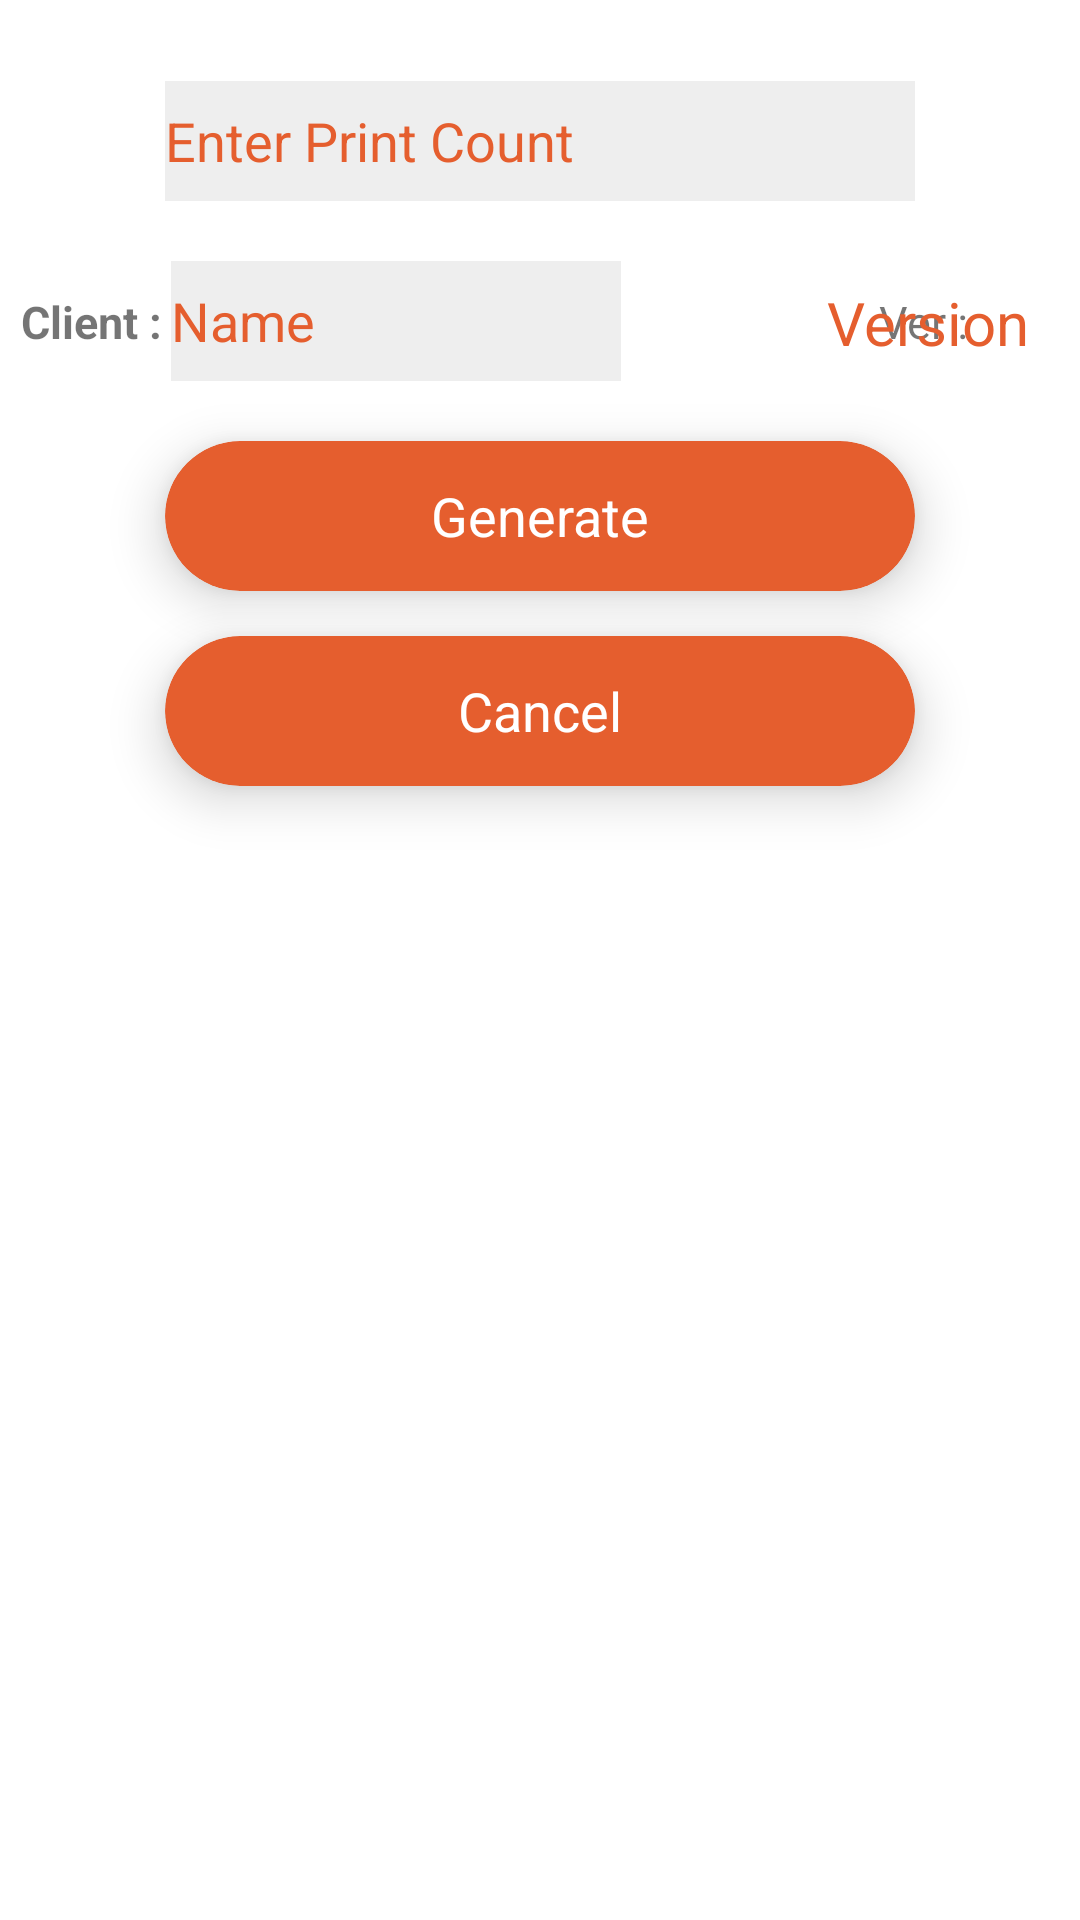

Layout XML and referenced resources for this Android screen:
<!-- AndroidManifest.xml: application theme Theme.AccurateOtp2023 -->
<!-- res/layout/print_count_dialouge.xml -->
<?xml version="1.0" encoding="utf-8"?>
<LinearLayout xmlns:android="http://schemas.android.com/apk/res/android"
    xmlns:app="http://schemas.android.com/apk/res-auto"
    android:orientation="vertical"
    android:layout_width="match_parent"
    android:padding="7dp"
    android:layout_height="match_parent">
    <EditText
        android:layout_marginTop="20dp"
        android:id="@+id/editText3"
        android:layout_width="250dp"
        android:layout_height="40dp"
        android:background="#11000000"
        android:ems="10"
        android:textColor="@color/colorAccent"
        android:textColorHint="@color/colorAccent"
        android:layout_gravity="center"
        android:hint="Enter Print Count"
        android:inputType="number"
        android:layout_marginBottom="20dp"
        />
    <RelativeLayout
        android:layout_width="wrap_content"
        android:orientation="horizontal"
        android:layout_gravity="center"
        android:layout_marginBottom="20dp"
        android:layout_height="wrap_content">

        <TextView
            android:layout_width="wrap_content"
            android:layout_alignParentLeft="true"
            android:textStyle="bold"
            android:layout_marginTop="10dp"
            android:textSize="15sp"
            android:layout_height="wrap_content"
            android:text="Client :"
            />
    <EditText
        android:id="@+id/textName"
        android:layout_alignParentLeft="true"
        android:layout_width="150dp"
        android:layout_height="40dp"
        android:layout_marginLeft="50dp"
        android:background="#11000000"
        android:textColor="@color/colorAccent"
        android:textColorHint="@color/colorAccent"
        android:hint="Name"
        android:inputType="textPersonName"
        />

        <TextView
            android:layout_width="wrap_content"
            android:layout_height="wrap_content"
            android:layout_alignParentRight="true"
            android:textSize="15sp"
            android:layout_marginTop="10dp"
            android:layout_marginRight="30dp"
            android:text="Ver :"
            />
        <TextView
            android:textColor="@color/colorAccent"
            android:textSize="20sp"
            android:layout_alignParentRight="true"
            android:id="@+id/textVersion"
            android:layout_marginTop="7dp"
            android:layout_width="wrap_content"
            android:layout_marginRight="10dp"
            android:layout_height="wrap_content"
            android:text="Version"
            />
    </RelativeLayout>

    <android.support.v7.widget.CardView
        android:layout_width="250dp"
        android:layout_height="50dp"
        app:cardBackgroundColor="@color/colorAccent"
        app:cardCornerRadius="25dp"
        app:cardElevation="10dp"
        android:id="@+id/generate"
        android:layout_gravity="center"
        android:layout_marginBottom="15dp"
        >

        <RelativeLayout
            android:layout_width="match_parent"
            android:layout_height="match_parent">

            <TextView
                android:layout_width="wrap_content"
                android:layout_height="wrap_content"
                android:layout_centerInParent="true"
                android:text="Generate"
                android:textColor="#fff"
                android:textSize="18sp" />
        </RelativeLayout>
    </android.support.v7.widget.CardView>

    <android.support.v7.widget.CardView
        android:layout_width="250dp"
        android:layout_height="50dp"
        app:cardBackgroundColor="@color/colorAccent"
        app:cardCornerRadius="25dp"
        app:cardElevation="10dp"
        android:id="@+id/cancel"
        android:layout_gravity="center"
        android:layout_marginBottom="10dp"
        >

        <RelativeLayout
            android:layout_width="match_parent"
            android:layout_height="match_parent">

            <TextView
                android:layout_width="wrap_content"
                android:layout_height="wrap_content"
                android:layout_centerInParent="true"
                android:text="Cancel"
                android:textColor="#fff"
                android:textSize="18sp" />
        </RelativeLayout>
    </android.support.v7.widget.CardView>

</LinearLayout>
<!-- resources referenced by this layout -->
<resources>
  <color name="colorAccent">#e55e2e</color>
  <style name="Theme.AccurateOtp2023" parent="Theme.MaterialComponents.DayNight.DarkActionBar">
          
          <item name="colorPrimary">@color/purple_500</item>
          <item name="colorPrimaryVariant">@color/purple_700</item>
          <item name="colorOnPrimary">@color/white</item>
          
          <item name="colorSecondary">@color/teal_200</item>
          <item name="colorSecondaryVariant">@color/teal_700</item>
          <item name="colorOnSecondary">@color/black</item>
          
          <item name="android:statusBarColor">?attr/colorPrimaryVariant</item>
          
      </style>
  <color name="purple_500">#FF6200EE</color>
  <color name="purple_700">#FF3700B3</color>
  <color name="white">#FFFFFFFF</color>
  <color name="teal_200">#FF03DAC5</color>
  <color name="teal_700">#FF018786</color>
  <color name="black">#FF000000</color>
</resources>
